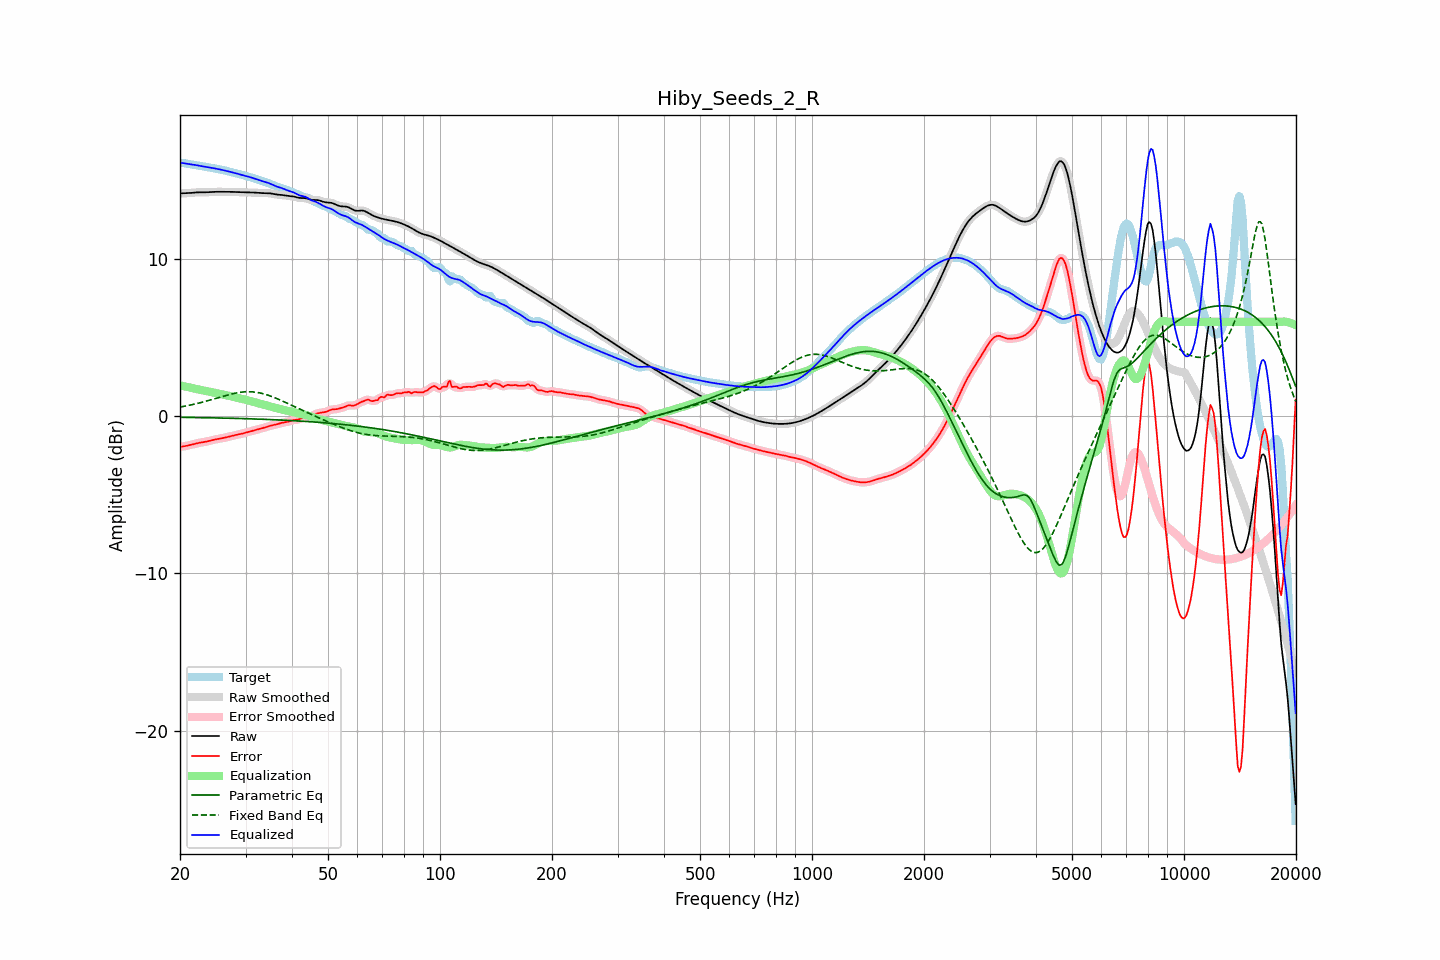

Source data for this figure (header and first rows):
frequency, raw, error, smoothed, error_smoothed, equalization, parametric_eq, fixed_band_eq, equalized_raw, equalized_smoothed, target
20.00, 14.17, -1.95, 14.17, -1.95, 1.96, -0.07, 0.58, 16.13, 16.13, 16.12
20.20, 14.17, -1.93, 14.17, -1.93, 1.94, -0.07, 0.60, 16.11, 16.11, 16.11
20.40, 14.18, -1.92, 14.18, -1.92, 1.92, -0.07, 0.62, 16.09, 16.09, 16.10
20.61, 14.18, -1.90, 14.18, -1.90, 1.90, -0.07, 0.64, 16.07, 16.07, 16.08
20.81, 14.18, -1.88, 14.18, -1.88, 1.87, -0.07, 0.66, 16.06, 16.06, 16.06
21.02, 14.19, -1.86, 14.19, -1.86, 1.85, -0.08, 0.68, 16.04, 16.04, 16.05
21.23, 14.19, -1.84, 14.19, -1.84, 1.83, -0.08, 0.70, 16.02, 16.02, 16.03
21.44, 14.20, -1.81, 14.20, -1.81, 1.81, -0.08, 0.72, 16.01, 16.01, 16.01
21.66, 14.21, -1.78, 14.21, -1.78, 1.78, -0.08, 0.75, 16.00, 16.00, 15.99
21.87, 14.22, -1.75, 14.22, -1.75, 1.76, -0.08, 0.77, 15.98, 15.98, 15.98
22.09, 14.23, -1.73, 14.23, -1.73, 1.73, -0.08, 0.79, 15.97, 15.97, 15.96
22.31, 14.24, -1.71, 14.24, -1.71, 1.71, -0.09, 0.82, 15.95, 15.95, 15.94
22.54, 14.24, -1.69, 14.24, -1.69, 1.69, -0.09, 0.84, 15.93, 15.93, 15.93
22.76, 14.24, -1.67, 14.24, -1.67, 1.67, -0.09, 0.87, 15.91, 15.91, 15.91
22.99, 14.24, -1.66, 14.24, -1.66, 1.65, -0.09, 0.90, 15.89, 15.89, 15.90
23.22, 14.24, -1.64, 14.24, -1.64, 1.64, -0.09, 0.92, 15.88, 15.88, 15.88
23.45, 14.24, -1.62, 14.24, -1.62, 1.62, -0.09, 0.95, 15.86, 15.86, 15.86
23.69, 14.24, -1.60, 14.24, -1.60, 1.59, -0.10, 0.98, 15.84, 15.84, 15.84
23.92, 14.25, -1.57, 14.25, -1.57, 1.57, -0.10, 1.01, 15.82, 15.82, 15.82
24.16, 14.26, -1.55, 14.26, -1.55, 1.55, -0.10, 1.04, 15.80, 15.80, 15.80
24.40, 14.26, -1.52, 14.26, -1.52, 1.52, -0.10, 1.07, 15.79, 15.79, 15.78
24.65, 14.27, -1.50, 14.27, -1.50, 1.50, -0.10, 1.10, 15.77, 15.77, 15.77
24.89, 14.27, -1.47, 14.27, -1.47, 1.48, -0.11, 1.13, 15.75, 15.75, 15.75
25.14, 14.27, -1.45, 14.27, -1.45, 1.46, -0.11, 1.16, 15.73, 15.73, 15.73
25.39, 14.27, -1.44, 14.27, -1.44, 1.44, -0.11, 1.19, 15.71, 15.71, 15.71
25.65, 14.27, -1.42, 14.27, -1.42, 1.42, -0.11, 1.22, 15.69, 15.69, 15.69
25.91, 14.27, -1.40, 14.27, -1.40, 1.40, -0.12, 1.25, 15.67, 15.67, 15.67
26.16, 14.27, -1.38, 14.27, -1.38, 1.38, -0.12, 1.28, 15.64, 15.64, 15.65
26.43, 14.27, -1.36, 14.27, -1.36, 1.35, -0.12, 1.31, 15.62, 15.62, 15.63
26.69, 14.27, -1.33, 14.27, -1.33, 1.33, -0.12, 1.33, 15.60, 15.60, 15.60
26.96, 14.27, -1.31, 14.27, -1.31, 1.31, -0.13, 1.36, 15.57, 15.57, 15.57
27.23, 14.27, -1.28, 14.27, -1.28, 1.28, -0.13, 1.39, 15.55, 15.55, 15.55
27.50, 14.27, -1.25, 14.27, -1.25, 1.26, -0.13, 1.41, 15.52, 15.52, 15.52
27.77, 14.26, -1.23, 14.26, -1.23, 1.23, -0.13, 1.44, 15.50, 15.50, 15.49
28.05, 14.26, -1.20, 14.26, -1.20, 1.21, -0.14, 1.46, 15.47, 15.47, 15.46
28.33, 14.26, -1.18, 14.26, -1.18, 1.19, -0.14, 1.48, 15.44, 15.44, 15.44
28.62, 14.25, -1.16, 14.25, -1.16, 1.16, -0.14, 1.50, 15.41, 15.41, 15.42
28.90, 14.25, -1.14, 14.25, -1.14, 1.14, -0.14, 1.51, 15.39, 15.39, 15.39
29.19, 14.24, -1.12, 14.24, -1.12, 1.12, -0.15, 1.53, 15.36, 15.36, 15.37
29.48, 14.24, -1.10, 14.24, -1.10, 1.09, -0.15, 1.54, 15.34, 15.34, 15.34
29.78, 14.24, -1.07, 14.24, -1.07, 1.07, -0.15, 1.55, 15.31, 15.31, 15.31
30.08, 14.24, -1.04, 14.24, -1.04, 1.04, -0.16, 1.55, 15.28, 15.28, 15.28
30.38, 14.24, -1.01, 14.24, -1.01, 1.01, -0.16, 1.56, 15.25, 15.25, 15.25
30.68, 14.24, -0.99, 14.24, -0.99, 0.99, -0.16, 1.56, 15.22, 15.22, 15.22
30.99, 14.23, -0.96, 14.23, -0.96, 0.96, -0.17, 1.56, 15.19, 15.19, 15.19
31.30, 14.23, -0.93, 14.23, -0.93, 0.93, -0.17, 1.55, 15.16, 15.16, 15.16
31.61, 14.22, -0.90, 14.22, -0.90, 0.90, -0.17, 1.54, 15.13, 15.13, 15.12
31.93, 14.22, -0.87, 14.22, -0.87, 0.88, -0.18, 1.53, 15.09, 15.09, 15.09
32.24, 14.21, -0.85, 14.21, -0.85, 0.85, -0.18, 1.51, 15.06, 15.06, 15.06
32.57, 14.20, -0.82, 14.20, -0.82, 0.82, -0.18, 1.50, 15.02, 15.02, 15.02
32.89, 14.20, -0.80, 14.20, -0.80, 0.79, -0.19, 1.47, 14.99, 14.99, 14.99
33.22, 14.19, -0.77, 14.19, -0.77, 0.76, -0.19, 1.45, 14.95, 14.95, 14.96
33.55, 14.19, -0.74, 14.19, -0.74, 0.73, -0.19, 1.42, 14.92, 14.92, 14.93
33.89, 14.19, -0.71, 14.19, -0.71, 0.71, -0.20, 1.39, 14.89, 14.89, 14.90
34.23, 14.19, -0.67, 14.19, -0.67, 0.68, -0.20, 1.36, 14.86, 14.86, 14.86
34.57, 14.18, -0.64, 14.18, -0.64, 0.65, -0.21, 1.33, 14.83, 14.83, 14.82
34.92, 14.17, -0.61, 14.17, -0.61, 0.62, -0.21, 1.29, 14.79, 14.79, 14.78
35.27, 14.16, -0.59, 14.16, -0.59, 0.59, -0.22, 1.26, 14.75, 14.75, 14.74
35.62, 14.14, -0.57, 14.14, -0.57, 0.56, -0.22, 1.22, 14.70, 14.70, 14.70
35.97, 14.11, -0.55, 14.12, -0.55, 0.54, -0.22, 1.18, 14.65, 14.65, 14.66
... 635 more rows
